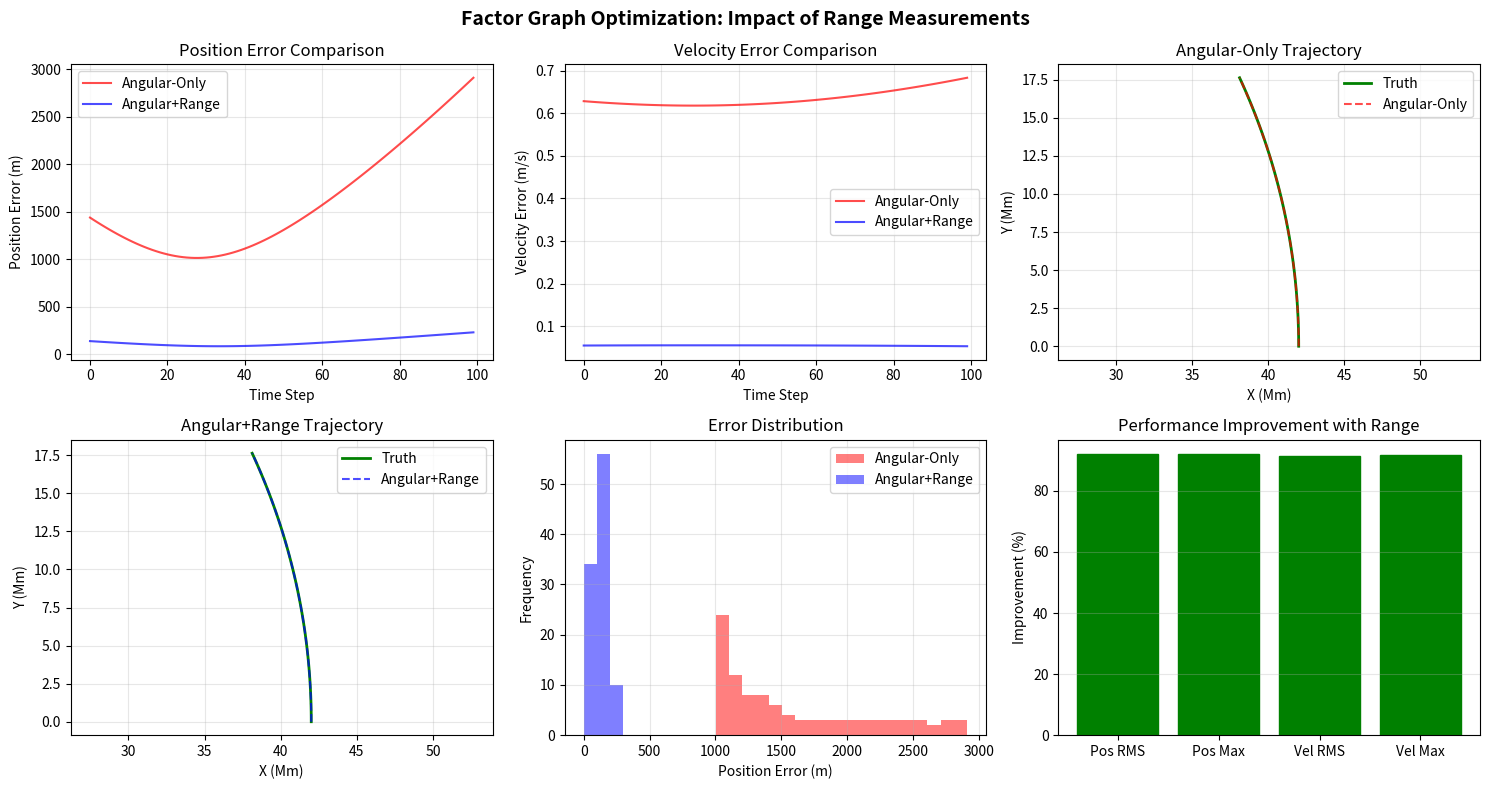

The script that saved this image:
import scipy.sparse as sp
import scipy.sparse.linalg as spla
import numpy as np
import scipy.linalg as la
from math import pi, sqrt, ceil, atan2, sin, cos
import matplotlib.pyplot as plt


def dense_2_sp_lists(M: np.array, tl_row: int, tl_col: int, row_vec=True):
    data_list = M.flatten()
    if len(M.shape) == 2:
        rows, cols = M.shape
    elif len(M.shape) == 1:
        if row_vec:
            rows = 1
            cols = len(M)
        else:
            cols = 1
            rows = len(M)
    else:
        assert False, 'M must be 1d or 2d!'
    row_list = np.zeros(len(data_list))
    col_list = np.zeros(len(data_list))
    for i in range(rows):
        for j in range(cols):
            idx = i * cols + j
            row_list[idx] = i + tl_row
            col_list[idx] = j + tl_col
    return (data_list, row_list, col_list)


class SatelliteOrbitFGO:
    def __init__(self, meas: np.array, R: np.array, Q: np.array,
                 ground_stations: list,
                 dt: float = 60.0,
                 x0: np.array = None,
                 use_range: bool = True,  # NEW: Enable range measurements
                 meas_per_station: int = None):  # NEW: Auto-detect measurement type
        
        self.ground_stations = ground_stations
        self.n_stations = len(ground_stations)
        self.use_range = use_range
        
        # Auto-detect measurement type based on data size
        if meas_per_station is None:
            total_meas = len(meas)
            # Try to figure out if we have 2 (az/el) or 3 (az/el/range) measurements
            if total_meas % (self.n_stations * 3) == 0:
                self.meas_per_station = 3
                self.use_range = True
                print("Detected 3 measurements per station (azimuth, elevation, range)")
            elif total_meas % (self.n_stations * 2) == 0:
                self.meas_per_station = 2
                self.use_range = False
                print("Detected 2 measurements per station (azimuth, elevation only)")
            else:
                raise ValueError(f"Cannot determine measurement type from data size {total_meas}")
        else:
            self.meas_per_station = meas_per_station
            
        self.N = len(meas) // (self.n_stations * self.meas_per_station)
        self.dt = dt
        
        if self.dt > 1:
            self.prop_dt = self.dt / ceil(self.dt)
            self.n_timesteps = int(ceil(self.dt))
        else:
            self.prop_dt = self.dt
            self.n_timesteps = 1

        self.GE = 3.986004418e14
        self.J2 = 1.08262668e-3
        self.R_earth = 6378137.0
        self.omega_earth = 7.2921159e-5

        self.meas = meas
        self.S_Q_inv = la.inv(la.cholesky(Q))
        
        # Handle R matrix for different measurement types
        if self.use_range and R.shape[0] == 2:
            # Extend R matrix for range measurements
            R_extended = np.eye(3)
            R_extended[:2, :2] = R
            R_extended[2, 2] = 100.0**2  # 100m range noise (adjust as needed)
            self.S_R_inv = la.inv(la.cholesky(R_extended))
            print(f"Extended R matrix for range with 100m std dev")
        else:
            self.S_R_inv = la.inv(la.cholesky(R))

        self.states = np.zeros((self.N, 6))
        if x0 is not None:
            self.states[0] = x0
        
        self.create_init_state()

    def create_init_state(self):
        for i in range(1, self.N):
            self.states[i] = self.prop_one_timestep(self.states[i-1])

    def prop_one_timestep(self, state):
        going_out = state.copy()
        for _ in range(self.n_timesteps):
            r = going_out[:3]
            v = going_out[3:]
            r_norm = la.norm(r)
            
            a_2body = -self.GE / (r_norm**3) * r
            
            z2 = r[2]**2
            r2 = r_norm**2
            factor = 1.5 * self.J2 * self.GE * (self.R_earth**2) / (r_norm**5)
            a_J2 = factor * np.array([
                r[0] * (5 * z2 / r2 - 1),
                r[1] * (5 * z2 / r2 - 1),
                r[2] * (5 * z2 / r2 - 3)
            ])
            
            a_total = a_2body + a_J2
            
            v_new = v + a_total * self.prop_dt
            r_new = r + v * self.prop_dt + 0.5 * a_total * (self.prop_dt**2)
            
            going_out = np.concatenate([r_new, v_new])
        
        return going_out

    def state_idx(self, i: int) -> int:
        return 6 * i

    def dyn_idx(self, i: int) -> int:
        return 6 * (i - 1)

    def meas_idx(self, i: int) -> int:
        return (self.N - 1) * 6 + i * self.n_stations * self.meas_per_station

    def compute_measurements(self, r_sat_eci, r_station_llh, t):
        """Compute azimuth, elevation, and optionally range"""
        lat, lon, alt = r_station_llh
        
        theta = self.omega_earth * t
        
        R_ecef_to_eci = np.array([
            [cos(theta), -sin(theta), 0],
            [sin(theta), cos(theta), 0],
            [0, 0, 1]
        ])
        
        r_station_ecef = np.array([
            (self.R_earth + alt) * cos(lat) * cos(lon),
            (self.R_earth + alt) * cos(lat) * sin(lon),
            (self.R_earth + alt) * sin(lat)
        ])
        
        r_station_eci = R_ecef_to_eci @ r_station_ecef
        
        r_rel_eci = r_sat_eci - r_station_eci
        
        # Compute range
        range_val = la.norm(r_rel_eci)
        
        R_eci_to_ecef = R_ecef_to_eci.T
        r_rel_ecef = R_eci_to_ecef @ r_rel_eci
        
        R_ecef_to_enu = np.array([
            [-sin(lon), cos(lon), 0],
            [-sin(lat)*cos(lon), -sin(lat)*sin(lon), cos(lat)],
            [cos(lat)*cos(lon), cos(lat)*sin(lon), sin(lat)]
        ])
        
        r_enu = R_ecef_to_enu @ r_rel_ecef
        e, n, u = r_enu
        
        range_horiz = sqrt(e**2 + n**2)
        azimuth = atan2(e, n)
        elevation = atan2(u, range_horiz)
        
        if self.use_range:
            return azimuth, elevation, range_val
        else:
            return azimuth, elevation

    def H_mat(self, state, station_idx, t):
        """Compute measurement Jacobian with optional range"""
        eps = 1e-4
        n_meas = 3 if self.use_range else 2
        H = np.zeros((n_meas, 6))
        
        meas0 = self.compute_measurements(state[:3], 
                                         self.ground_stations[station_idx], t)
        
        for j in range(3):  # Only derivatives w.r.t position for measurements
            state_plus = state.copy()
            state_plus[j] += eps
            meas_plus = self.compute_measurements(state_plus[:3], 
                                                 self.ground_stations[station_idx], t)
            
            # Azimuth with wrapping
            az_diff = meas_plus[0] - meas0[0]
            if az_diff > pi:
                az_diff -= 2 * pi
            elif az_diff < -pi:
                az_diff += 2 * pi
            
            H[0, j] = az_diff / eps
            H[1, j] = (meas_plus[1] - meas0[1]) / eps
            
            if self.use_range:
                H[2, j] = (meas_plus[2] - meas0[2]) / eps
        
        return H

    def F_mat(self, state):
        eps = 1e-4
        F = np.zeros((6, 6))
        
        f0 = self.prop_one_timestep(state)
        
        for j in range(6):
            state_plus = state.copy()
            state_plus[j] += eps
            f_plus = self.prop_one_timestep(state_plus)
            
            F[:, j] = (f_plus - f0) / eps
        
        return F

    def create_L(self):
        n_meas = 3 if self.use_range else 2
        H_size = n_meas * 6
        F_size = 36
        nnz_entries = 2 * F_size * (self.N - 1) + H_size * self.N * self.n_stations
        data_l = np.zeros(nnz_entries)
        row_l = np.zeros(nnz_entries, dtype=int)
        col_l = np.zeros(nnz_entries, dtype=int)
        t_e = 0
        
        for i in range(1, self.N):
            mat1 = self.S_Q_inv @ self.F_mat(self.states[i-1])
            data_l[t_e:t_e+F_size], row_l[t_e:t_e+F_size], col_l[t_e:t_e+F_size] = \
                dense_2_sp_lists(mat1, self.dyn_idx(i), self.state_idx(i-1))
            t_e += F_size
            
            mat2 = -self.S_Q_inv
            data_l[t_e:t_e+F_size], row_l[t_e:t_e+F_size], col_l[t_e:t_e+F_size] = \
                dense_2_sp_lists(mat2, self.dyn_idx(i), self.state_idx(i))
            t_e += F_size
        
        for i in range(self.N):
            t = i * self.dt
            for s_idx in range(self.n_stations):
                mat = self.S_R_inv @ self.H_mat(self.states[i], s_idx, t)
                row_offset = self.meas_idx(i) + s_idx * self.meas_per_station
                data_l[t_e:t_e+H_size], row_l[t_e:t_e+H_size], col_l[t_e:t_e+H_size] = \
                    dense_2_sp_lists(mat, row_offset, self.state_idx(i))
                t_e += H_size
        
        return sp.csr_matrix((data_l, (row_l, col_l)))

    def create_y(self, state_vec=None):
        if state_vec is not None:
            state_data = self.vec_to_data(state_vec)
        else:
            state_data = self.states
        
        y = np.zeros(6 * (self.N - 1) + self.N * self.n_stations * self.meas_per_station)
        
        for i in range(1, self.N):
            pred_meas = self.prop_one_timestep(state_data[i-1]) - state_data[i]
            y[self.dyn_idx(i):self.dyn_idx(i)+6] = self.S_Q_inv @ (-pred_meas)
        
        for i in range(self.N):
            t = i * self.dt
            for s_idx in range(self.n_stations):
                meas_pred = self.compute_measurements(
                    state_data[i, :3], self.ground_stations[s_idx], t
                )
                
                meas_start = i * self.n_stations * self.meas_per_station + s_idx * self.meas_per_station
                
                if self.use_range:
                    az_meas = self.meas[meas_start]
                    el_meas = self.meas[meas_start + 1]
                    range_meas = self.meas[meas_start + 2]
                    
                    az_diff = az_meas - meas_pred[0]
                    if az_diff > pi:
                        az_diff -= 2 * pi
                    elif az_diff < -pi:
                        az_diff += 2 * pi
                    
                    residual = np.array([az_diff, el_meas - meas_pred[1], 
                                       range_meas - meas_pred[2]])
                else:
                    az_meas = self.meas[meas_start]
                    el_meas = self.meas[meas_start + 1]
                    
                    az_diff = az_meas - meas_pred[0]
                    if az_diff > pi:
                        az_diff -= 2 * pi
                    elif az_diff < -pi:
                        az_diff += 2 * pi
                    
                    residual = np.array([az_diff, el_meas - meas_pred[1]])
                
                y_start = self.meas_idx(i) + s_idx * self.meas_per_station
                y[y_start:y_start+len(residual)] = self.S_R_inv @ residual
        
        return y

    def vec_to_data(self, vec):
        going_out = np.zeros((self.N, 6))
        for i in range(self.N):
            going_out[i] = vec[i*6:(i+1)*6]
        return going_out

    def add_delta(self, delta_x: np.array = None) -> np.array:
        going_out = np.zeros(self.N * 6)
        if delta_x is None:
            delta_x = np.zeros(self.N * 6)
        for i in range(self.N):
            going_out[i*6:(i+1)*6] = self.states[i] + delta_x[i*6:(i+1)*6]
        return going_out

    def update_state(self, delta_x):
        for i in range(self.N):
            self.states[i] += delta_x[i*6:(i+1)*6]

    def opt(self, max_iters=50, verbose=True):
        finished = False
        num_iters = 0
        lambda_reg = 1e-6
        
        while not finished:
            L = self.create_L()
            y = self.create_y()
            current_cost = float(y.T @ y)
            
            if verbose:
                print(f'Iteration {num_iters}: cost = {current_cost:.2e}')
            
            M = L.T @ L
            M_reg = M + lambda_reg * sp.eye(M.shape[0])
            Lty = L.T @ y
            
            try:
                delta_x = spla.spsolve(M_reg, Lty)
            except:
                if verbose:
                    print(f'Solver failed, increasing regularization')
                lambda_reg *= 10
                continue
            
            scale = 1.0
            best_scale = 0
            best_cost = current_cost
            
            for _ in range(20):
                try:
                    test_state = self.add_delta(delta_x * scale)
                    next_y = self.create_y(test_state)
                    next_cost = float(next_y.T @ next_y)
                    
                    if next_cost < best_cost:
                        best_cost = next_cost
                        best_scale = scale
                    
                    pred_y = y - L @ (delta_x * scale)
                    pred_cost = float(pred_y.T @ pred_y)
                    
                    if pred_cost > 0:
                        ratio = (current_cost - next_cost) / (current_cost - pred_cost)
                    else:
                        ratio = 0
                    
                    if ratio > 0.25 and next_cost < current_cost:
                        best_scale = scale
                        break
                    
                except Exception as e:
                    pass
                
                scale *= 0.5
                if scale < 1e-10:
                    break
            
            if best_scale > 0:
                self.update_state(delta_x * best_scale)
                
                if best_cost < current_cost * 0.9:
                    lambda_reg = max(lambda_reg * 0.5, 1e-10)
                
                if verbose:
                    print(f'  delta norm: {la.norm(delta_x * best_scale):.2e}, scale: {best_scale:.3f}')
            else:
                lambda_reg *= 10
                if verbose:
                    print(f'  No improvement found, increasing regularization to {lambda_reg:.2e}')
            
            num_iters += 1
            
            if la.norm(delta_x * best_scale) < 1e-3 or num_iters >= max_iters:
                finished = True
            
            if best_cost >= current_cost * 0.999 and num_iters > 5:
                if verbose:
                    print(f'Converged: no significant improvement')
                break
        
        if verbose:
            print(f'\nOptimization finished after {num_iters} iterations')
            print(f'Final cost: {best_cost:.2e}')


def generate_test_data_with_range(use_range=True, range_noise_m=100.0):
    """Generate test data with optional range measurements"""
    np.random.seed(42)
    
    ground_stations = [
        (np.deg2rad(40.7128), np.deg2rad(-74.0060), 0),   # New York
        (np.deg2rad(51.5074), np.deg2rad(-0.1278), 0),    # London
        (np.deg2rad(35.6762), np.deg2rad(139.6503), 0),   # Tokyo
        (np.deg2rad(-33.8688), np.deg2rad(151.2093), 0)   # Sydney
    ]
    
    r0 = 42164000  # GEO radius in meters
    inclination = np.deg2rad(5)
    
    x0 = np.array([
        r0 * cos(inclination),
        0,
        r0 * sin(inclination),
        0,
        sqrt(3.986004418e14 / r0) * cos(inclination),
        0
    ])
    
    dt = 60.0
    N = 100
    
    Q = np.eye(6) * 1e-4
    Q[:3, :3] *= 100
    Q[3:, 3:] *= 0.01
    
    if use_range:
        # 3x3 R matrix for azimuth, elevation, range
        R = np.eye(3)
        R[0, 0] = (np.deg2rad(0.01))**2  # Azimuth noise
        R[1, 1] = (np.deg2rad(0.01))**2  # Elevation noise
        R[2, 2] = range_noise_m**2        # Range noise
    else:
        # 2x2 R matrix for azimuth, elevation only
        R = np.eye(2) * (np.deg2rad(0.01))**2
    
    # Generate truth trajectory
    fgo_truth = SatelliteOrbitFGO(
        np.zeros(N * len(ground_stations) * (3 if use_range else 2)), 
        R, Q, ground_stations, dt, x0, use_range=use_range
    )
    truth = fgo_truth.states.copy()
    
    # Generate measurements
    meas = []
    for i in range(N):
        t = i * dt
        for station in ground_stations:
            measurements = fgo_truth.compute_measurements(truth[i, :3], station, t)
            
            if use_range:
                az, el, rng = measurements
                az += np.random.normal(0, np.deg2rad(0.01))
                el += np.random.normal(0, np.deg2rad(0.01))
                rng += np.random.normal(0, range_noise_m)
                meas.extend([az, el, rng])
            else:
                az, el = measurements
                az += np.random.normal(0, np.deg2rad(0.01))
                el += np.random.normal(0, np.deg2rad(0.01))
                meas.extend([az, el])
    
    meas = np.array(meas)
    
    return meas, truth, dt, R, Q, ground_stations


def compare_with_without_range():
    """Compare FGO performance with and without range measurements"""
    
    print("="*70)
    print("Comparing FGO: Angular-Only vs Angular+Range")
    print("="*70)
    
    results = {}
    
    for use_range in [False, True]:
        print(f"\n{'='*70}")
        print(f"Testing with range measurements: {use_range}")
        print(f"{'='*70}")
        
        # Generate test data
        meas, truth, dt, R, Q, ground_stations = generate_test_data_with_range(use_range)
        
        # Add noise to initial state
        x0 = truth[0].copy()
        x0[:3] += np.random.normal(0, 1000.0, 3)  # 1km position error
        x0[3:] += np.random.normal(0, 1.0, 3)      # 1m/s velocity error
        
        print(f"\nInitial errors:")
        print(f"  Position: {np.linalg.norm(x0[:3] - truth[0,:3]):.1f} m")
        print(f"  Velocity: {np.linalg.norm(x0[3:] - truth[0,3:]):.3f} m/s")
        
        # Run FGO
        fgo = SatelliteOrbitFGO(meas, R, Q, ground_stations, dt, x0=x0, use_range=use_range)
        
        print(f"\nRunning optimization...")
        fgo.opt(max_iters=30, verbose=False)
        
        # Compute errors
        errors = fgo.states - truth
        pos_errors = np.linalg.norm(errors[:, :3], axis=1)
        vel_errors = np.linalg.norm(errors[:, 3:], axis=1)
        
        results[use_range] = {
            'pos_rms': np.sqrt(np.mean(pos_errors**2)),
            'pos_max': np.max(pos_errors),
            'vel_rms': np.sqrt(np.mean(vel_errors**2)),
            'vel_max': np.max(vel_errors),
            'errors': errors,
            'pos_errors': pos_errors,
            'vel_errors': vel_errors,
            'states': fgo.states,
            'truth': truth
        }
        
        print(f"\nResults:")
        print(f"  Position RMS: {results[use_range]['pos_rms']:.2f} m")
        print(f"  Position Max: {results[use_range]['pos_max']:.2f} m")
        print(f"  Velocity RMS: {results[use_range]['vel_rms']:.4f} m/s")
        print(f"  Velocity Max: {results[use_range]['vel_max']:.4f} m/s")
    
    # Summary comparison
    print("\n" + "="*70)
    print("SUMMARY COMPARISON")
    print("="*70)
    print(f"\n{'Metric':<20} {'Angular-Only':<20} {'Angular+Range':<20} {'Improvement':<20}")
    print("-"*80)
    
    metrics = [
        ('Position RMS (m)', 'pos_rms', 1),
        ('Position Max (m)', 'pos_max', 1),
        ('Velocity RMS (m/s)', 'vel_rms', 1),
        ('Velocity Max (m/s)', 'vel_max', 1)
    ]
    
    for label, key, scale in metrics:
        without = results[False][key]
        with_range = results[True][key]
        improvement = (without - with_range) / without * 100
        print(f"{label:<20} {without*scale:<20.2f} {with_range*scale:<20.2f} {improvement:<19.1f}%")
    
    # Create comparison plots
    fig, axes = plt.subplots(2, 3, figsize=(15, 8))
    
    # Position errors over time
    ax = axes[0, 0]
    ax.plot(results[False]['pos_errors'], 'r-', label='Angular-Only', alpha=0.7)
    ax.plot(results[True]['pos_errors'], 'b-', label='Angular+Range', alpha=0.7)
    ax.set_xlabel('Time Step')
    ax.set_ylabel('Position Error (m)')
    ax.set_title('Position Error Comparison')
    ax.legend()
    ax.grid(True, alpha=0.3)
    
    # Velocity errors over time
    ax = axes[0, 1]
    ax.plot(results[False]['vel_errors'], 'r-', label='Angular-Only', alpha=0.7)
    ax.plot(results[True]['vel_errors'], 'b-', label='Angular+Range', alpha=0.7)
    ax.set_xlabel('Time Step')
    ax.set_ylabel('Velocity Error (m/s)')
    ax.set_title('Velocity Error Comparison')
    ax.legend()
    ax.grid(True, alpha=0.3)
    
    # XY trajectory comparison - Angular Only
    ax = axes[0, 2]
    truth = results[False]['truth']
    states = results[False]['states']
    ax.plot(truth[:, 0]/1e6, truth[:, 1]/1e6, 'g-', label='Truth', linewidth=2)
    ax.plot(states[:, 0]/1e6, states[:, 1]/1e6, 'r--', label='Angular-Only', alpha=0.7)
    ax.set_xlabel('X (Mm)')
    ax.set_ylabel('Y (Mm)')
    ax.set_title('Angular-Only Trajectory')
    ax.legend()
    ax.grid(True, alpha=0.3)
    ax.axis('equal')
    
    # XY trajectory comparison - With Range
    ax = axes[1, 0]
    truth = results[True]['truth']
    states = results[True]['states']
    ax.plot(truth[:, 0]/1e6, truth[:, 1]/1e6, 'g-', label='Truth', linewidth=2)
    ax.plot(states[:, 0]/1e6, states[:, 1]/1e6, 'b--', label='Angular+Range', alpha=0.7)
    ax.set_xlabel('X (Mm)')
    ax.set_ylabel('Y (Mm)')
    ax.set_title('Angular+Range Trajectory')
    ax.legend()
    ax.grid(True, alpha=0.3)
    ax.axis('equal')
    
    # Error histogram comparison
    ax = axes[1, 1]
    bins = np.linspace(0, max(results[False]['pos_max'], results[True]['pos_max']), 30)
    ax.hist(results[False]['pos_errors'], bins=bins, alpha=0.5, label='Angular-Only', color='red')
    ax.hist(results[True]['pos_errors'], bins=bins, alpha=0.5, label='Angular+Range', color='blue')
    ax.set_xlabel('Position Error (m)')
    ax.set_ylabel('Frequency')
    ax.set_title('Error Distribution')
    ax.legend()
    ax.grid(True, alpha=0.3)
    
    # Improvement bar chart
    ax = axes[1, 2]
    metrics_short = ['Pos RMS', 'Pos Max', 'Vel RMS', 'Vel Max']
    improvements = [
        (results[False]['pos_rms'] - results[True]['pos_rms']) / results[False]['pos_rms'] * 100,
        (results[False]['pos_max'] - results[True]['pos_max']) / results[False]['pos_max'] * 100,
        (results[False]['vel_rms'] - results[True]['vel_rms']) / results[False]['vel_rms'] * 100,
        (results[False]['vel_max'] - results[True]['vel_max']) / results[False]['vel_max'] * 100
    ]
    bars = ax.bar(metrics_short, improvements)
    ax.set_ylabel('Improvement (%)')
    ax.set_title('Performance Improvement with Range')
    ax.grid(True, alpha=0.3, axis='y')
    
    # Color bars based on improvement
    for bar, imp in zip(bars, improvements):
        if imp > 50:
            bar.set_color('green')
        elif imp > 25:
            bar.set_color('yellow')
        else:
            bar.set_color('orange')
    
    plt.suptitle('Factor Graph Optimization: Impact of Range Measurements', fontsize=14, fontweight='bold')
    plt.tight_layout()
    plt.savefig('fgo_range_comparison.png', dpi=150)
    print(f"\nComparison plot saved to: fgo_range_comparison.png")
    
    return results


if __name__ == '__main__':
    # Run the comparison
    results = compare_with_without_range()
    plt.show()
